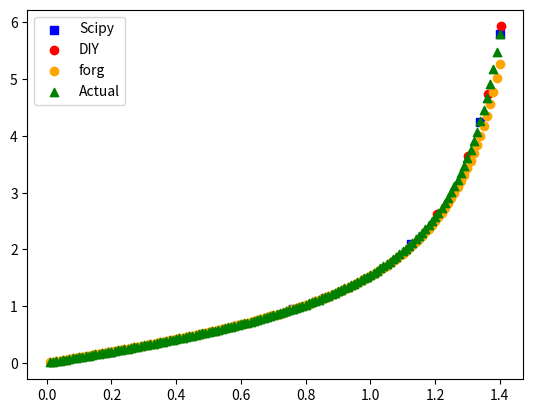

This chart was generated by the following Python code:
# from py_n_body import _rk45_adaptive_step
import numpy as np
from scipy.integrate import RK45
import math
import matplotlib.pyplot as plt

EPSILON = 0.001
INIT_T = 0
FINAL_T = 1.4
INIT_DT = 0.2


def _rk45_adaptive_step(
    time, first_deriv_func, state_vector, arg_vector, time_step, epsilon
):
    k1 = time_step * first_deriv_func(time, arg_vector, state_vector)
    k2 = time_step * first_deriv_func(
        time + time_step / 4, arg_vector, state_vector + (k1 / 4)
    )
    k3 = time_step * first_deriv_func(
        time + time_step * 3 / 8,
        arg_vector,
        state_vector + (k1 * 3 / 32) + (k2 * 9 / 32),
    )
    k4 = time_step * first_deriv_func(
        time + time_step * 12 / 13,
        arg_vector,
        state_vector + (k1 * 1932 / 2197) - (k2 * 7200 / 2197) + (k3 * 7296 / 2197),
    )
    k5 = time_step * first_deriv_func(
        time + time_step,
        arg_vector,
        state_vector
        + (k1 * 439 / 216)
        - (8 * k2)
        + (k3 * 3680 / 513)
        - (k4 * 845 / 4104),
    )
    k6 = time_step * first_deriv_func(
        time + time_step / 2,
        arg_vector,
        state_vector
        - (8 * k1 / 27)
        + (2 * k2)
        - (3544 * k3 / 2565)
        + (1859 * k4 / 4104)
        - (11 * k5 / 40),
    )

    new_state_1 = (
        state_vector + 25 * k1 / 216 + 1408 * k3 / 2565 + 2197 * k4 / 4104 - k5 / 5
    )
    new_state_2 = (
        state_vector
        + 16 * k1 / 135
        + 6656 * k3 / 12825
        + 28561 * k4 / 56430
        - 9 * k5 / 50
        + 2 * k6 / 55
    )

    truncation_error_est = (1 / time_step) * np.linalg.norm(new_state_2 - new_state_1)
    new_step = time_step
    other_new_time_step = time_step
    if truncation_error_est > 0.0:
        step_scalar = 0.84 * (epsilon / truncation_error_est) ** 0.25
        new_step = step_scalar * time_step

        other_new_time_step = (
            epsilon * time_step / (2 * np.linalg.norm(new_state_2 - new_state_1))
        ) ** 0.25

        new_step = min(other_new_time_step, new_step)
        # print(truncation_error_est)

    if truncation_error_est <= epsilon:
        # if new_step != time_step:
        #     print(f"Changing timestep to: {new_step:.3f}")
        return time_step, new_step, new_state_1
    
    # print(f"Recursing with time step: {new_step:.3f}")
    return _rk45_adaptive_step(
        time, first_deriv_func, state_vector, arg_vector, new_step, epsilon
    )


def _leap_frog_step(first_deriv_func, state_vector, arg_vector, time_step, time):
    forg = first_deriv_func(time + (time_step / 2), arg_vector, state_vector)
    return state_vector + time_step * forg


def test_deriv_gravity(
    time: float, arg_vector: np.ndarray, state_vector: np.ndarray
) -> np.ndarray:
    x, x_vel = state_vector
    # print(f"inside diy, x_vel = {x_vel}")
    return np.array([x_vel, -9.81])


def _rk4_step(first_deriv_func, state_vector, arg_vector, time_step, time):
    k1 = first_deriv_func(time, arg_vector, state_vector)
    k2 = first_deriv_func(time, arg_vector, state_vector + (time_step / 2) * k1)
    k3 = first_deriv_func(time, arg_vector, state_vector + (time_step / 2) * k2)
    k4 = first_deriv_func(time, arg_vector, state_vector + time_step * k3)

    return state_vector + ((time_step / 6) * (k1 + 2 * k2 + 2 * k3 + k4))


def test_deriv_sp_gravity(time: float, state_vector: np.ndarray) -> np.ndarray:
    x, [x_vel] = state_vector
    # print(f"inside sp, x_vel = {x_vel}")
    return np.array([x_vel, -9.81])

def test_deriv_tan(time: float, arg_vector: np.ndarray, state_vector: np.ndarray) -> np.ndarray:
    [y] = state_vector.tolist()
    return np.array([1 + y**2])

def test_deriv_tan_sp(time: float, state_vector: np.ndarray) -> np.ndarray:
    [[y]] = state_vector.tolist()
    return np.array([1 + y**2])




def main() -> None:
    state_vector_gravity = np.array([0.0, 10.0])
    arg_vector_gravity = np.array([0.0])

    state_vector_tan = np.array([0.0])
    arg_vector_tan = np.array([0.0])

    solution = RK45(
        test_deriv_tan_sp,
        INIT_T,
        state_vector_tan,
        FINAL_T,
        rtol=EPSILON,
        first_step=INIT_DT,
        vectorized=True,
    )
    sp_t_list = list()
    sp_x_list = list()
    curr_step = 0
    while True:
        solution.step()
        sp_t_list.append(solution.t)
        x = solution.y.tolist()[0]
        sp_x_list.append(x)
        print(f"scipy step size {solution.step_size}")
        if solution.status == "finished":
            print(f"Finished on step {curr_step}")
            break
        if solution.status == "failed":
            print(f"Failed on step {curr_step}")
            break
        curr_step += 1

    print("Done with scipy RK45")
    # return

    curr_t = INIT_T
    diy_t_list = list()
    diy_x_list = list()
    time_step = INIT_DT
    curr_step = 0
    while curr_t < FINAL_T:
        new_time_step = time_step
        # new_time_step, [x, x_vel] = _rk45_adaptive_step(
        #     curr_t, test_deriv, state_vector, arg_vector, time_step, EPSILON
        # )
        used_step, new_time_step, [x] = _rk45_adaptive_step(
            curr_t, test_deriv_tan, state_vector_tan, arg_vector_tan, time_step, EPSILON
        )

        # [x, x_vel] =_rk4_step(test_deriv_gravity, state_vector_gravity, arg_vector_gravity, time_step, curr_t)
        # [x] =_rk4_step(test_deriv_tan, state_vector_tan, arg_vector_tan, time_step, curr_t).tolist()

        diy_x_list.append(x)
        curr_t +=  used_step
        diy_t_list.append(curr_t)
        curr_step += 1
        time_step = new_time_step
        # state_vector_gravity = np.array([x, x_vel])
        state_vector_tan = np.array([x])
    print(f"Done with diy RK45 int {curr_step} steps")


    state_vector_tan = np.array([0.0])
    arg_vector_tan = np.array([0.0])

    curr_t = INIT_T
    forg_t_list = list()
    forg_x_list = list()
    time_step = 0.01
    curr_step = 0
    while curr_t < FINAL_T:
        [x] = _leap_frog_step(
            test_deriv_tan, state_vector_tan, arg_vector_tan, time_step, curr_t
        )

        # [x, x_vel] =_rk4_step(test_deriv_gravity, state_vector_gravity, arg_vector_gravity, time_step, curr_t)
        # [x] =_rk4_step(test_deriv_tan, state_vector_tan, arg_vector_tan, time_step, curr_t).tolist()

        forg_x_list.append(x)
        curr_t += time_step
        forg_t_list.append(curr_t)
        curr_step += 1
        # state_vector_gravity = np.array([x, x_vel])
        state_vector_tan = np.array([x])
    print(f"Done with diy leap_forg in {curr_step} steps!")


    # analytical_x_grav = [10 * t - 9.81 * (t**2) / 2 for t in diy_t_list]
    analytical_x_grav = [math.tan(t) for t in diy_t_list]

    error_list = [x_val - analytical_x_grav[idx] for idx, x_val in enumerate(diy_x_list)]
    abs_error_list = [abs(x) for x in error_list]

    avg_abs_error = sum(abs_error_list) / len(abs_error_list)
    avg_error = sum(error_list) / len(error_list)
    
    print(f"Avg Absolute Error RK45 = {avg_abs_error}")
    print(f"Avg Error RK45 = {avg_error}")


    analytical_x_grav = [math.tan(t) for t in forg_t_list]

    error_list = [x_val - analytical_x_grav[idx] for idx, x_val in enumerate(forg_x_list)]
    abs_error_list = [abs(x) for x in error_list]

    avg_abs_error = sum(abs_error_list) / len(abs_error_list)
    avg_error = sum(error_list) / len(error_list)

    print(f"Avg Absolute Error forg = {avg_abs_error}")
    print(f"Avg Error forg = {avg_error}")

    fig = plt.figure()
    ax1 = fig.add_subplot(111)
    ax1.scatter(sp_t_list, sp_x_list, c="b", marker="s", label="Scipy")
    ax1.scatter(diy_t_list, diy_x_list, c="r", marker="o", label="DIY")
    ax1.scatter(forg_t_list, forg_x_list, c="orange", marker="o", label="forg")
    ax1.scatter(forg_t_list, analytical_x_grav, c="g", marker="^", label="Actual")
    plt.legend(loc="upper left")
    plt.show()


if __name__ == "__main__":
    main()
